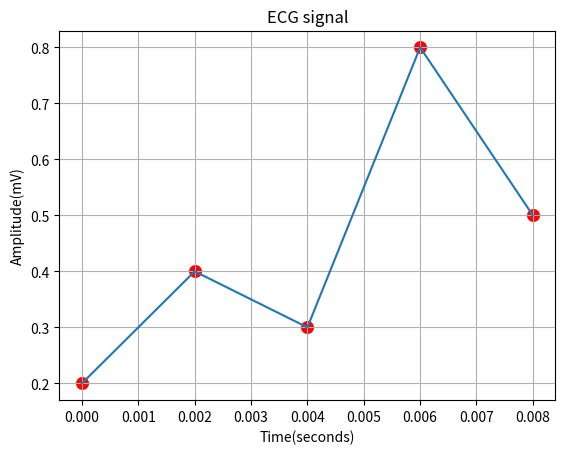

Write the Python code that produced this figure.
import numpy as np
import matplotlib.pyplot as plt
ecg_values=np.array([0.2,0.4,0.3,0.8,0.5])
time_values=np.array([0,0.002,0.004,0.006,0.008])
plt.plot(time_values,ecg_values)
plt.scatter(time_values,ecg_values,color='red',s=70)
plt.title("ECG signal")
plt.xlabel("Time(seconds)")
plt.ylabel("Amplitude(mV)")
plt.grid()
plt.show()
